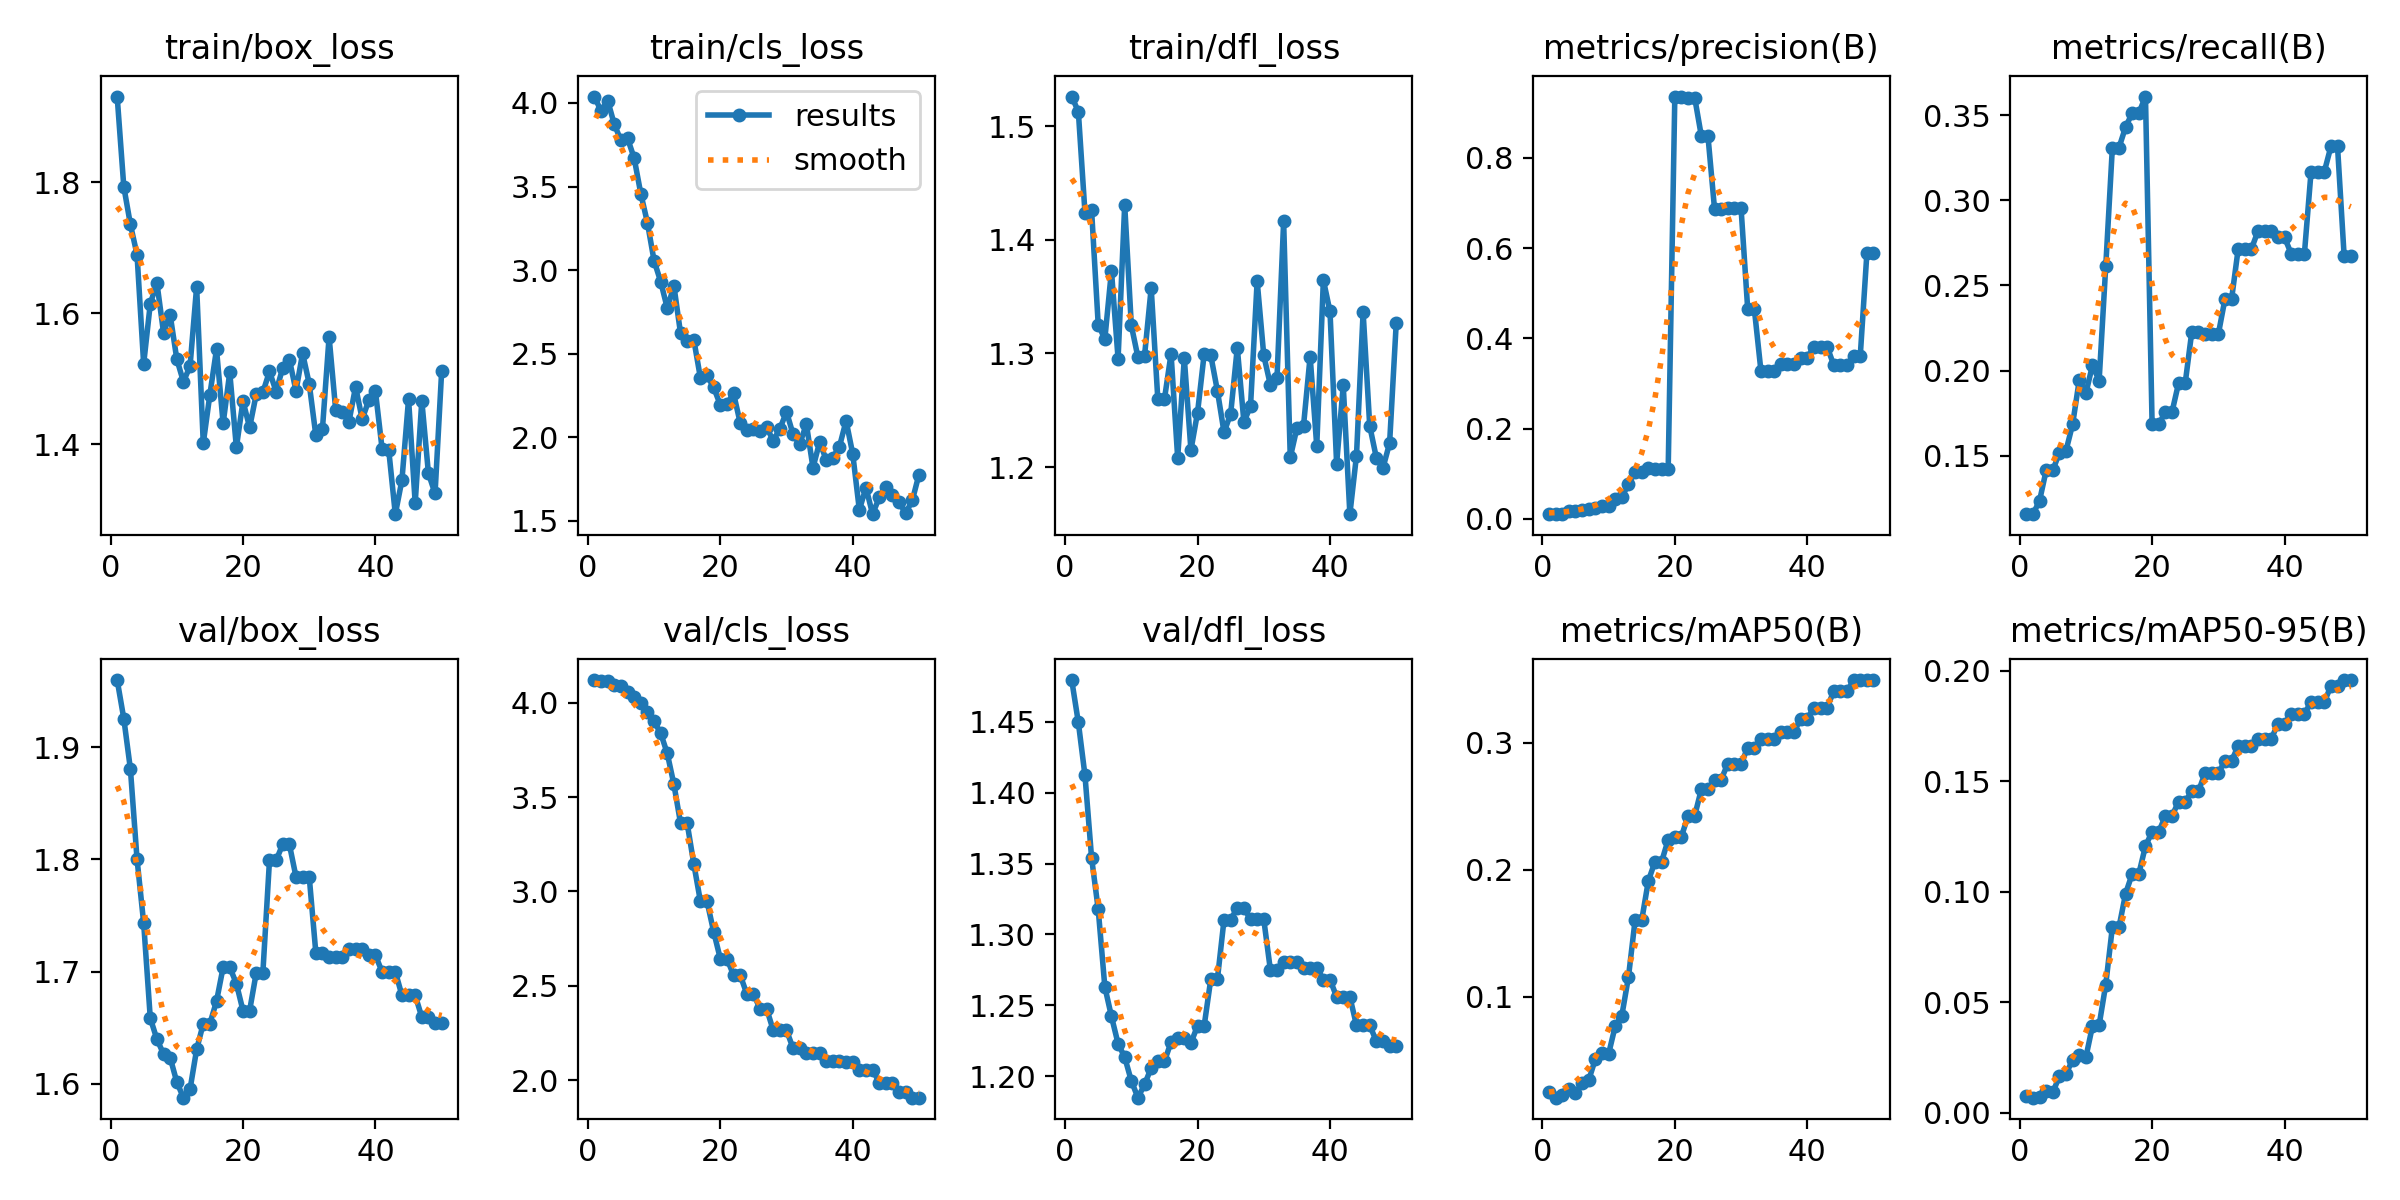

Values plotted in this chart, from the file beside it:
epoch, time, train/box_loss, train/cls_loss, train/dfl_loss, metrics/precision(B), metrics/recall(B), metrics/mAP50(B), metrics/mAP50-95(B), val/box_loss, val/cls_loss, val/dfl_loss, lr/pg0, lr/pg1, lr/pg2
1, 4.395, 1.931, 4.038, 1.526, 0.01057, 0.1158, 0.02486, 0.00773, 1.96, 4.12, 1.48, 2e-05, 2e-05, 2e-05
2, 7.898, 1.793, 3.951, 1.513, 0.01039, 0.1158, 0.02035, 0.00683, 1.925, 4.117, 1.45, 4.901e-05, 4.901e-05, 4.901e-05
3, 12.45, 1.736, 4.014, 1.424, 0.01183, 0.1235, 0.02245, 0.00718, 1.88, 4.115, 1.412, 7.6832e-05, 7.6832e-05, 7.6832e-05
4, 16.81, 1.69, 3.871, 1.426, 0.01689, 0.1414, 0.0274, 0.0097, 1.8, 4.096, 1.354, 0.0001035, 0.0001035, 0.0001035
5, 20.29, 1.523, 3.776, 1.325, 0.01718, 0.1414, 0.02371, 0.0092, 1.743, 4.089, 1.318, 0.0001289, 0.0001289, 0.0001289
6, 24.11, 1.615, 3.788, 1.313, 0.01923, 0.1518, 0.03169, 0.01647, 1.659, 4.058, 1.263, 0.0001532, 0.0001532, 0.0001532
7, 27.68, 1.647, 3.669, 1.373, 0.02191, 0.153, 0.03418, 0.0175, 1.64, 4.031, 1.242, 0.0001762, 0.0001762, 0.0001762
8, 31.02, 1.571, 3.457, 1.295, 0.02466, 0.1685, 0.05073, 0.02402, 1.627, 3.997, 1.223, 0.0001981, 0.0001981, 0.0001981
9, 34.46, 1.598, 3.284, 1.431, 0.02926, 0.1945, 0.05582, 0.02593, 1.623, 3.953, 1.213, 0.0002188, 0.0002188, 0.0002188
10, 38.07, 1.53, 3.057, 1.325, 0.02829, 0.1867, 0.05479, 0.02512, 1.602, 3.901, 1.197, 0.0002383, 0.0002383, 0.0002383
11, 41.87, 1.496, 2.931, 1.297, 0.0432, 0.2032, 0.07671, 0.03933, 1.588, 3.839, 1.185, 0.0002566, 0.0002566, 0.0002566
12, 45.46, 1.519, 2.772, 1.298, 0.04839, 0.1941, 0.08505, 0.03962, 1.595, 3.731, 1.194, 0.0002738, 0.0002738, 0.0002738
13, 49.64, 1.641, 2.906, 1.358, 0.077, 0.2612, 0.1154, 0.05799, 1.631, 3.567, 1.206, 0.0002897, 0.0002897, 0.0002897
14, 53.45, 1.402, 2.622, 1.26, 0.1049, 0.3308, 0.1601, 0.08397, 1.654, 3.361, 1.21, 0.0003045, 0.0003045, 0.0003045
15, 57.51, 1.476, 2.575, 1.26, 0.1049, 0.3308, 0.1601, 0.08397, 1.654, 3.361, 1.21, 0.000318, 0.000318, 0.000318
16, 61.43, 1.545, 2.585, 1.3, 0.1127, 0.343, 0.191, 0.09924, 1.674, 3.147, 1.224, 0.0003304, 0.0003304, 0.0003304
17, 65.47, 1.432, 2.356, 1.208, 0.1108, 0.3511, 0.2062, 0.1082, 1.704, 2.948, 1.227, 0.0003416, 0.0003416, 0.0003416
18, 69.12, 1.51, 2.37, 1.296, 0.1108, 0.3511, 0.2062, 0.1082, 1.704, 2.948, 1.227, 0.0003516, 0.0003516, 0.0003516
19, 73.27, 1.396, 2.299, 1.215, 0.1116, 0.3608, 0.2235, 0.1207, 1.689, 2.787, 1.223, 0.0003604, 0.0003604, 0.0003604
20, 77.08, 1.466, 2.194, 1.248, 0.9361, 0.1686, 0.2261, 0.1271, 1.665, 2.644, 1.235, 0.000368, 0.000368, 0.000368
21, 80.87, 1.426, 2.199, 1.299, 0.9361, 0.1686, 0.2261, 0.1271, 1.665, 2.644, 1.235, 0.0003745, 0.0003745, 0.0003745
22, 84.54, 1.477, 2.264, 1.298, 0.9337, 0.1756, 0.2424, 0.1343, 1.699, 2.557, 1.268, 0.0003797, 0.0003797, 0.0003797
23, 88.96, 1.479, 2.088, 1.267, 0.9337, 0.1756, 0.2424, 0.1343, 1.699, 2.557, 1.268, 0.0003838, 0.0003838, 0.0003838
24, 92.76, 1.511, 2.045, 1.231, 0.849, 0.1927, 0.2631, 0.1409, 1.799, 2.458, 1.31, 0.0003867, 0.0003867, 0.0003867
25, 96.46, 1.481, 2.049, 1.247, 0.849, 0.1927, 0.2631, 0.1409, 1.799, 2.458, 1.31, 0.0003884, 0.0003884, 0.0003884
26, 100.5, 1.517, 2.036, 1.305, 0.6866, 0.223, 0.2709, 0.1455, 1.813, 2.378, 1.319, 0.0003888, 0.0003888, 0.0003888
27, 104.2, 1.53, 2.06, 1.24, 0.6866, 0.223, 0.2709, 0.1455, 1.813, 2.378, 1.319, 0.0003882, 0.0003882, 0.0003882
28, 108.1, 1.482, 1.981, 1.253, 0.6888, 0.2214, 0.2835, 0.1538, 1.784, 2.264, 1.311, 0.0003863, 0.0003863, 0.0003863
29, 112.1, 1.539, 2.051, 1.364, 0.6888, 0.2214, 0.2835, 0.1538, 1.784, 2.264, 1.311, 0.0003832, 0.0003832, 0.0003832
30, 115.5, 1.493, 2.153, 1.298, 0.6888, 0.2214, 0.2835, 0.1538, 1.784, 2.264, 1.311, 0.000379, 0.000379, 0.000379
31, 119, 1.414, 2.017, 1.272, 0.4663, 0.2419, 0.2957, 0.1592, 1.717, 2.168, 1.275, 0.0003735, 0.0003735, 0.0003735
32, 122.5, 1.424, 1.959, 1.279, 0.4663, 0.2419, 0.2957, 0.1592, 1.717, 2.168, 1.275, 0.0003669, 0.0003669, 0.0003669
33, 126.3, 1.564, 2.08, 1.416, 0.3284, 0.2714, 0.3026, 0.1661, 1.713, 2.143, 1.281, 0.0003591, 0.0003591, 0.0003591
34, 130, 1.452, 1.819, 1.208, 0.3284, 0.2714, 0.3026, 0.1661, 1.713, 2.143, 1.281, 0.0003466, 0.0003466, 0.0003466
35, 133.9, 1.449, 1.972, 1.234, 0.3284, 0.2714, 0.3026, 0.1661, 1.713, 2.143, 1.281, 0.0003268, 0.0003268, 0.0003268
36, 137.7, 1.435, 1.865, 1.236, 0.3442, 0.282, 0.3083, 0.1692, 1.72, 2.103, 1.276, 0.000307, 0.000307, 0.000307
37, 141.5, 1.488, 1.879, 1.297, 0.3442, 0.282, 0.3083, 0.1692, 1.72, 2.103, 1.276, 0.0002872, 0.0002872, 0.0002872
38, 145.4, 1.439, 1.945, 1.218, 0.3442, 0.282, 0.3083, 0.1692, 1.72, 2.103, 1.276, 0.0002674, 0.0002674, 0.0002674
39, 149.2, 1.467, 2.099, 1.364, 0.3576, 0.2782, 0.3188, 0.1762, 1.714, 2.094, 1.268, 0.0002476, 0.0002476, 0.0002476
40, 153, 1.481, 1.902, 1.337, 0.3576, 0.2782, 0.3188, 0.1762, 1.714, 2.094, 1.268, 0.0002278, 0.0002278, 0.0002278
41, 156.4, 1.394, 1.566, 1.203, 0.3815, 0.2686, 0.3276, 0.1805, 1.7, 2.055, 1.256, 0.000208, 0.000208, 0.000208
42, 160, 1.392, 1.7, 1.272, 0.3815, 0.2686, 0.3276, 0.1805, 1.7, 2.055, 1.256, 0.0001882, 0.0001882, 0.0001882
43, 163.8, 1.294, 1.541, 1.159, 0.3815, 0.2686, 0.3276, 0.1805, 1.7, 2.055, 1.256, 0.0001684, 0.0001684, 0.0001684
44, 167.3, 1.346, 1.64, 1.21, 0.3408, 0.3166, 0.3406, 0.186, 1.679, 1.986, 1.236, 0.0001486, 0.0001486, 0.0001486
45, 170.8, 1.469, 1.706, 1.336, 0.3408, 0.3166, 0.3406, 0.186, 1.679, 1.986, 1.236, 0.0001288, 0.0001288, 0.0001288
46, 175, 1.31, 1.653, 1.236, 0.3408, 0.3166, 0.3406, 0.186, 1.679, 1.986, 1.236, 0.000109, 0.000109, 0.000109
47, 179, 1.467, 1.611, 1.208, 0.3612, 0.3315, 0.3492, 0.193, 1.66, 1.934, 1.225, 8.92e-05, 8.92e-05, 8.92e-05
48, 182.7, 1.356, 1.547, 1.199, 0.3612, 0.3315, 0.3492, 0.193, 1.66, 1.934, 1.225, 6.94e-05, 6.94e-05, 6.94e-05
49, 186.2, 1.325, 1.624, 1.221, 0.5884, 0.2672, 0.3493, 0.1959, 1.654, 1.907, 1.221, 4.96e-05, 4.96e-05, 4.96e-05
50, 189.7, 1.512, 1.777, 1.326, 0.5884, 0.2672, 0.3493, 0.1959, 1.654, 1.907, 1.221, 2.98e-05, 2.98e-05, 2.98e-05
